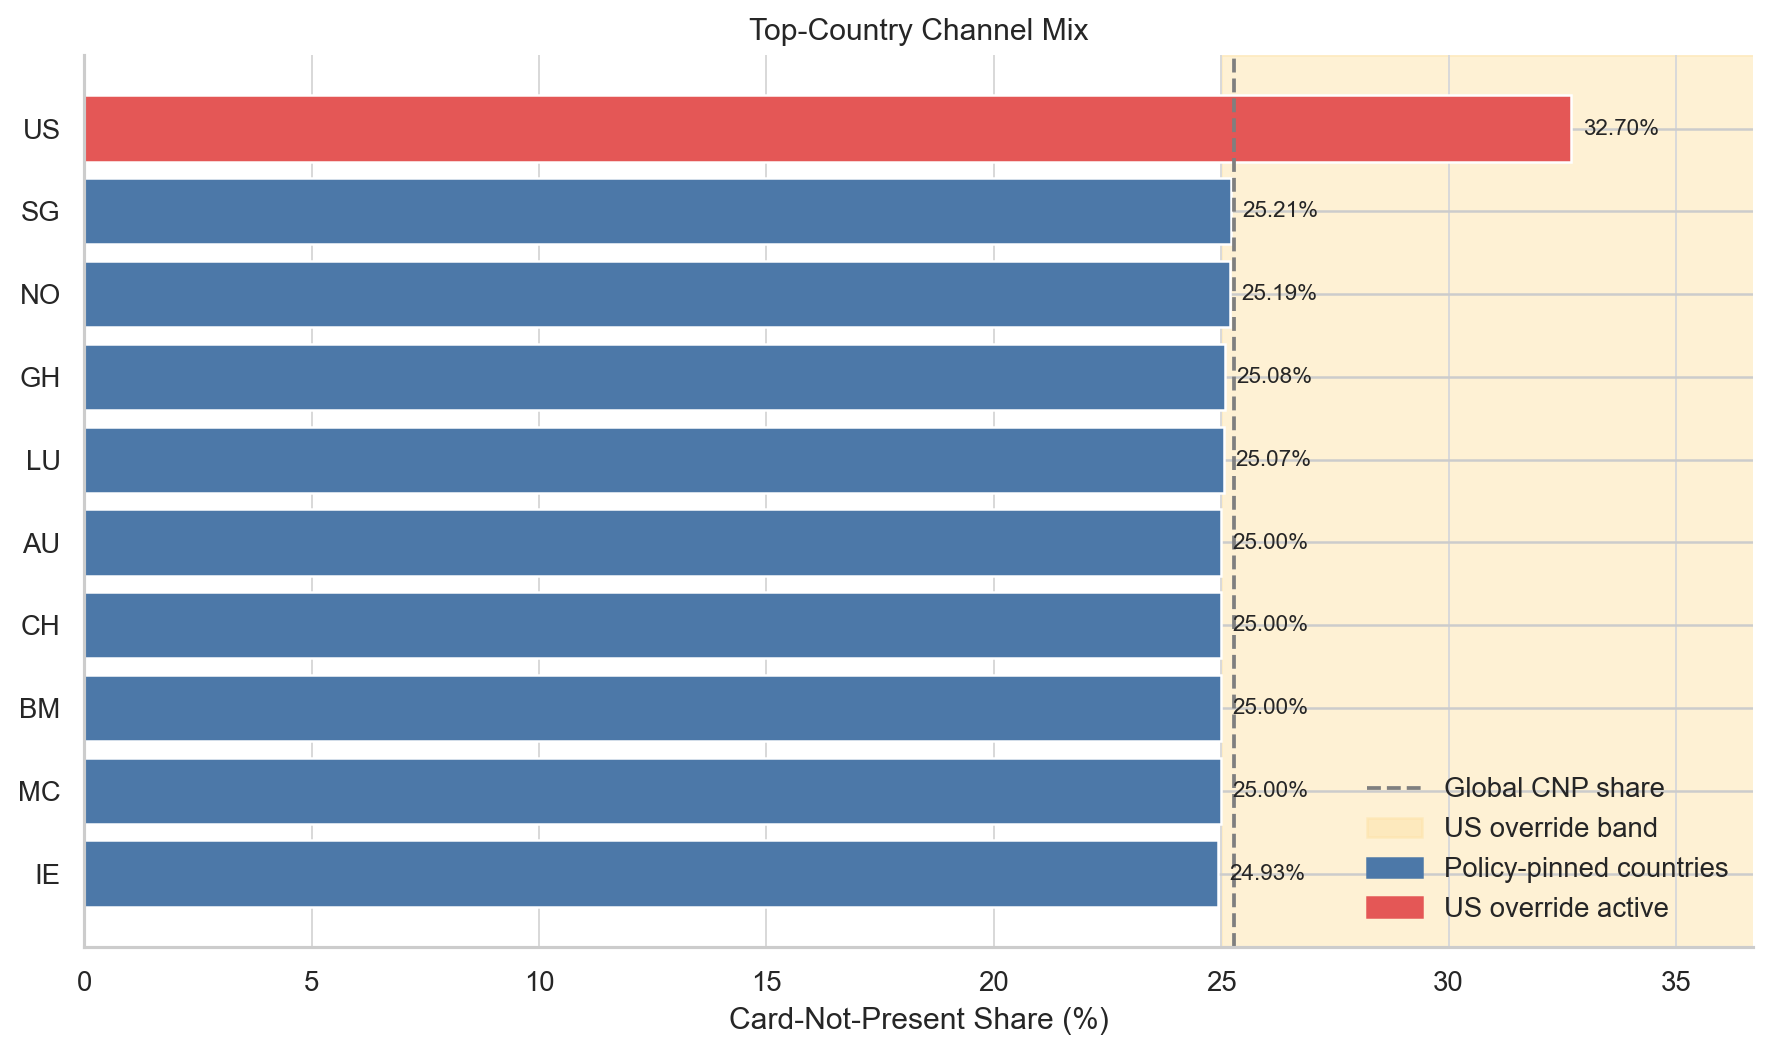

The table this chart was drawn from, first rows:
country_iso, merchant_count, card_present_pct, card_not_present_pct, global_cnp_pct, channel_comment
MC, 800, 75.0, 25.0, 25.27, Country sits effectively on the global 7…
BM, 436, 75.0, 25.0, 25.27, Country sits effectively on the global 7…
LU, 379, 74.93, 25.07, 25.27, Country sits effectively on the global 7…
IE, 337, 75.07, 24.93, 25.27, Country sits effectively on the global 7…
GH, 315, 74.92, 25.08, 25.27, Country sits effectively on the global 7…
CH, 304, 75.0, 25.0, 25.27, Country sits effectively on the global 7…
NO, 262, 74.81, 25.19, 25.27, Country sits effectively on the global 7…
SG, 238, 74.79, 25.21, 25.27, Country sits effectively on the global 7…
AU, 212, 75.0, 25.0, 25.27, Country sits effectively on the global 7…
US, 211, 67.3, 32.7, 25.27, US-specific CNP override active.
